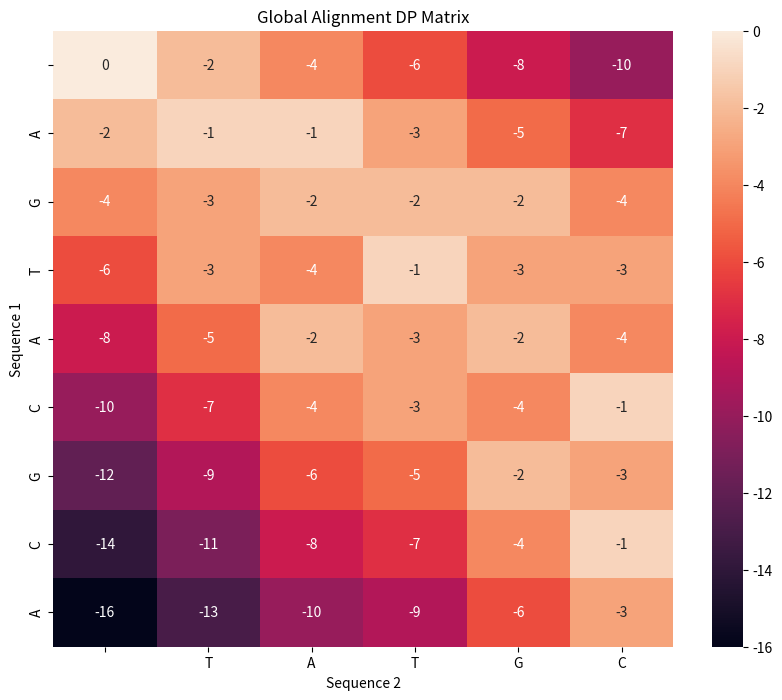

This figure's Python source:
import numpy as np
import matplotlib.pyplot as plt
import seaborn as sns

# Define sequences and scoring scheme
seq1 = "AGTACGCA"
seq2 = "TATGC"
match_score = 1
mismatch_score = -1
gap_penalty = -2

# Initialize the DP matrix
dp_matrix = np.zeros((len(seq1) + 1, len(seq2) + 1), dtype=int)

# Fill the DP matrix
for i in range(1, len(seq1) + 1):
    dp_matrix[i][0] = dp_matrix[i-1][0] + gap_penalty
for j in range(1, len(seq2) + 1):
    dp_matrix[0][j] = dp_matrix[0][j-1] + gap_penalty

for i in range(1, len(seq1) + 1):
    for j in range(1, len(seq2) + 1):
        match = dp_matrix[i-1][j-1] + (match_score if seq1[i-1] == seq2[j-1] else mismatch_score)
        delete = dp_matrix[i-1][j] + gap_penalty
        insert = dp_matrix[i][j-1] + gap_penalty
        dp_matrix[i][j] = max(match, delete, insert)

# Plot the DP matrix as an image
plt.figure(figsize=(10, 8))
sns.heatmap(dp_matrix, annot=True, fmt="d", xticklabels=[''] + list(seq2), yticklabels=[''] + list(seq1))
plt.title("Global Alignment DP Matrix")
plt.xlabel("Sequence 2")
plt.ylabel("Sequence 1")
plt.show()
